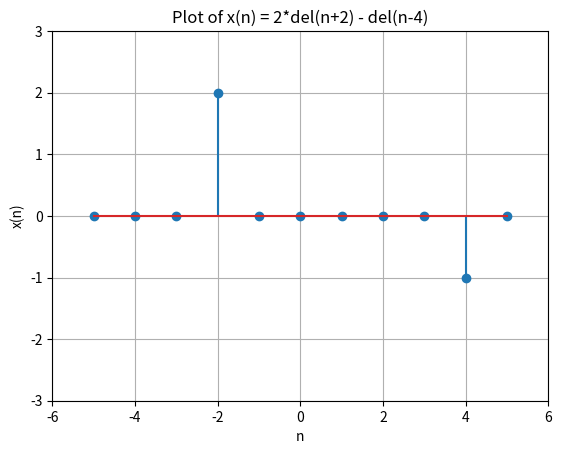

Recreate this plot in Python.
import numpy as np
import matplotlib.pyplot as plt

# Define the sequence x(n)
n = np.arange(-5, 6)
x = 2 * (n == -2) - (n == 4)

# Plot the sequence
plt.stem(n, x)
plt.title('Plot of x(n) = 2*del(n+2) - del(n-4)')
plt.xlabel('n')
plt.ylabel('x(n)')
plt.axis([-6, 6, -3, 3])
plt.grid(True)
plt.show()
